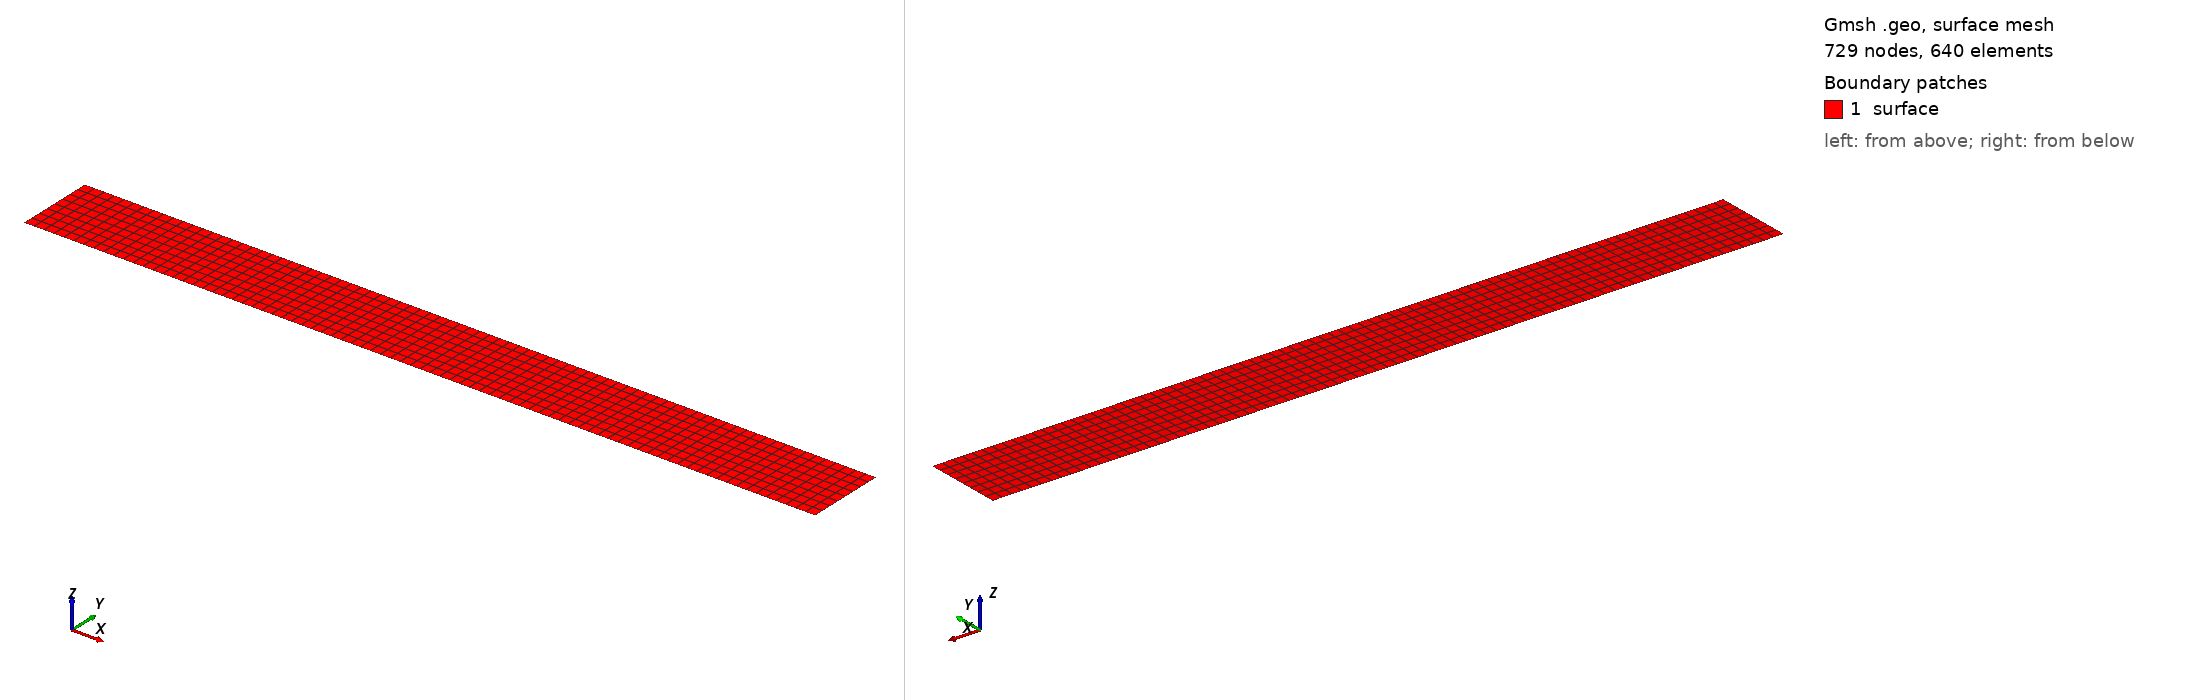

Gmsh geometry script, surface-meshed: 729 nodes, 640 surface elements. Boundary patches (legend numbers): 1 surface. Left view from above one corner, right view from below the opposite corner. Legend entries are the model's physical surfaces. The drawing asked Gmsh for element sizes between 1% and 20% of the model's largest extent; the script's own settings can give other sizes.

=== mesh2d.geo (drawn) ===
scale = 0.125;

x0 = 8;
x1 = 18;
Point(10) = {x0, 0,  0, scale};
Point(11) = {x1, 0,  0, scale};

Point(20) = {x0, 1, 0, scale};
Point(21) = {x1, 1, 0, scale};


Line(111) = {10, 11};
Line(112) = {20, 21};
Line(113) = {10, 20};
Line(114) = {11, 21};


Curve Loop(1000) = {111, 114, -112, -113};
Plane Surface(2000) = {1000};

Transfinite Surface {2000};
Recombine Surface {2000};

Physical Curve("wall", 3000) = {111, 112};
Physical Curve("inflow", 3002) = {113};
Physical Curve("outflow", 3003) = {114};

Physical Surface("surface", 4000) = {2000};
